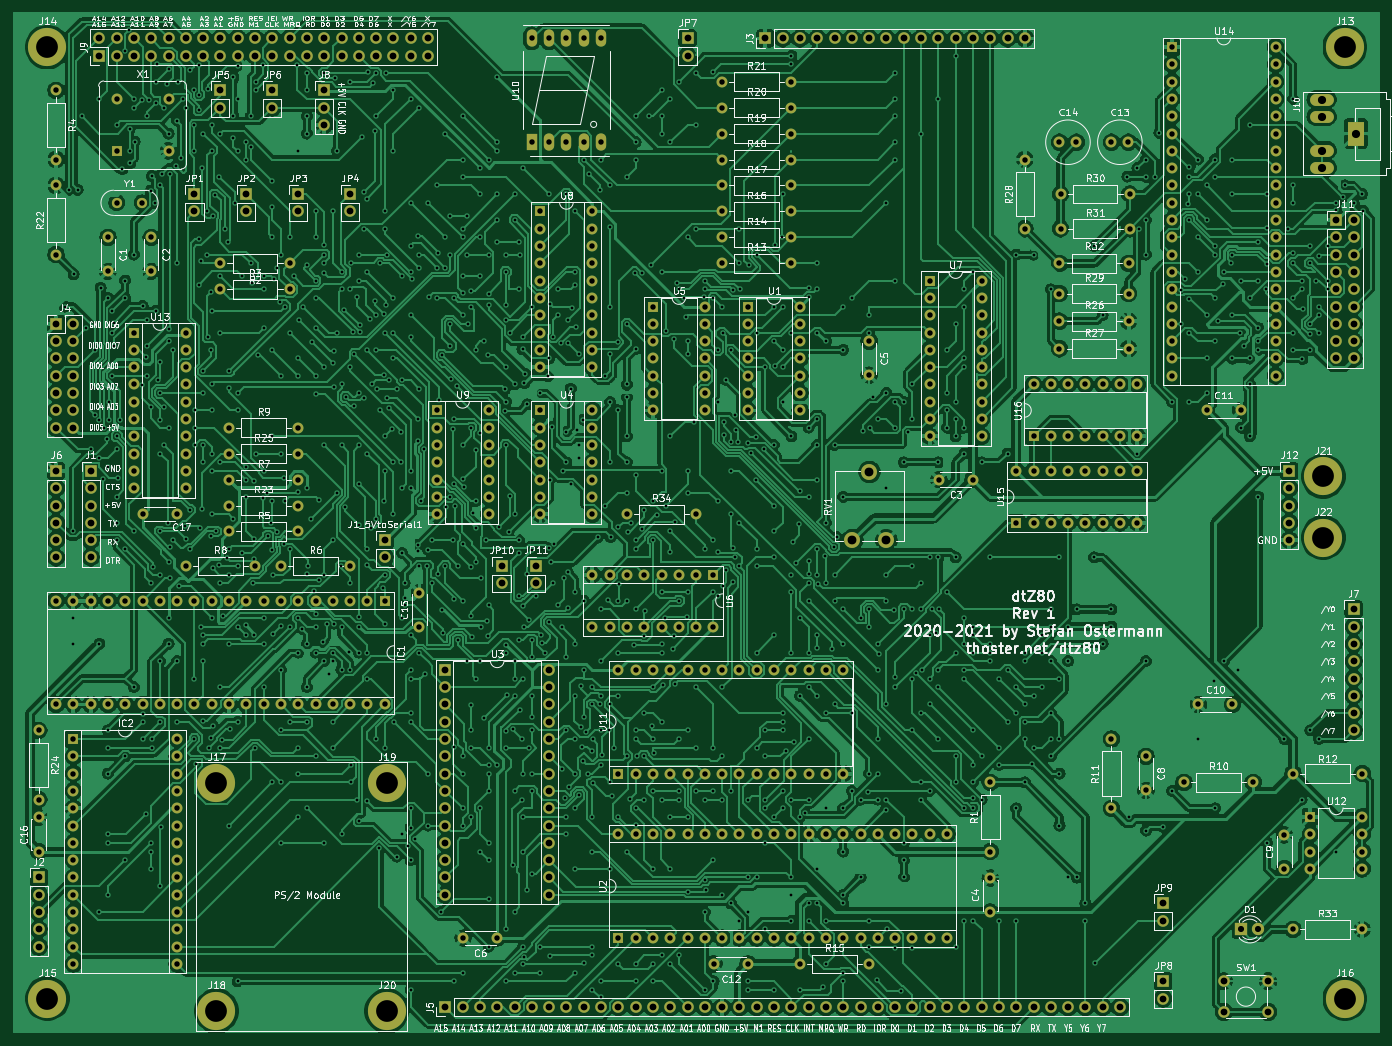
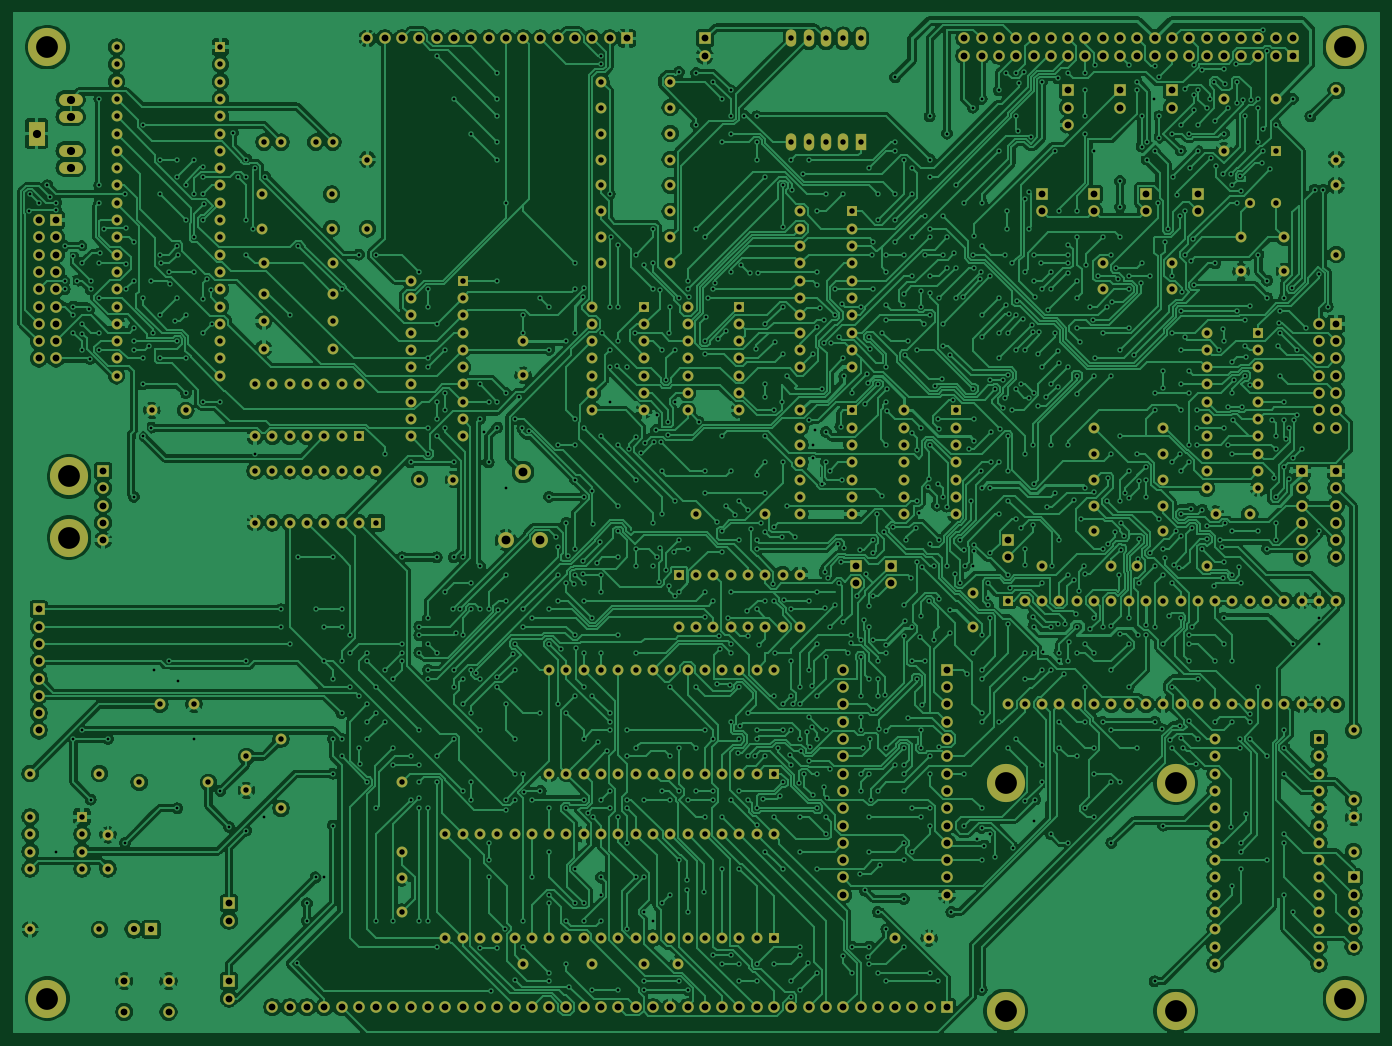
Circuit board: 11 layer files. Board 200.4 x 149.6 mm.
- bottom_copper: dtz80-complete-B_Cu.gbl (741804 bytes)
- bottom_mask: dtz80-complete-B_Mask.gbs (19271 bytes)
- paste: dtz80-complete-B_Paste.gbp (509 bytes)
- bottom_silk: dtz80-complete-B_SilkS.gbo (19274 bytes)
- outline: dtz80-complete-Edge_Cuts.gm1 (476 bytes)
- top_copper: dtz80-complete-F_Cu.gtl (815234 bytes)
- top_mask: dtz80-complete-F_Mask.gts (19271 bytes)
- paste: dtz80-complete-F_Paste.gtp (509 bytes)
- top_silk: dtz80-complete-F_SilkS.gto (229289 bytes)
- drill: dtz80-complete-NPTH.drl (288 bytes)
- drill: dtz80-complete-PTH.drl (32437 bytes)

=== bottom_copper: dtz80-complete-B_Cu.gbl (741804 bytes, source omitted) ===
=== bottom_mask: dtz80-complete-B_Mask.gbs (19271 bytes, source omitted) ===
=== paste: dtz80-complete-B_Paste.gbp ===
G04 #@! TF.GenerationSoftware,KiCad,Pcbnew,5.1.9+dfsg1-1*
G04 #@! TF.CreationDate,2021-05-06T20:04:04+02:00*
G04 #@! TF.ProjectId,dtz80-complete,64747a38-302d-4636-9f6d-706c6574652e,rev?*
G04 #@! TF.SameCoordinates,Original*
G04 #@! TF.FileFunction,Paste,Bot*
G04 #@! TF.FilePolarity,Positive*
%FSLAX46Y46*%
G04 Gerber Fmt 4.6, Leading zero omitted, Abs format (unit mm)*
G04 Created by KiCad (PCBNEW 5.1.9+dfsg1-1) date 2021-05-06 20:04:04*
%MOMM*%
%LPD*%
G01*
G04 APERTURE LIST*
G04 APERTURE END LIST*
M02*

=== bottom_silk: dtz80-complete-B_SilkS.gbo (19274 bytes, source omitted) ===
=== outline: dtz80-complete-Edge_Cuts.gm1 ===
G04 #@! TF.GenerationSoftware,KiCad,Pcbnew,5.1.9+dfsg1-1*
G04 #@! TF.CreationDate,2021-05-06T20:04:04+02:00*
G04 #@! TF.ProjectId,dtz80-complete,64747a38-302d-4636-9f6d-706c6574652e,rev?*
G04 #@! TF.SameCoordinates,Original*
G04 #@! TF.FileFunction,Profile,NP*
%FSLAX46Y46*%
G04 Gerber Fmt 4.6, Leading zero omitted, Abs format (unit mm)*
G04 Created by KiCad (PCBNEW 5.1.9+dfsg1-1) date 2021-05-06 20:04:04*
%MOMM*%
%LPD*%
G01*
G04 APERTURE LIST*
G04 APERTURE END LIST*
M02*

=== top_copper: dtz80-complete-F_Cu.gtl (815234 bytes, source omitted) ===
=== top_mask: dtz80-complete-F_Mask.gts (19271 bytes, source omitted) ===
=== paste: dtz80-complete-F_Paste.gtp ===
G04 #@! TF.GenerationSoftware,KiCad,Pcbnew,5.1.9+dfsg1-1*
G04 #@! TF.CreationDate,2021-05-06T20:04:04+02:00*
G04 #@! TF.ProjectId,dtz80-complete,64747a38-302d-4636-9f6d-706c6574652e,rev?*
G04 #@! TF.SameCoordinates,Original*
G04 #@! TF.FileFunction,Paste,Top*
G04 #@! TF.FilePolarity,Positive*
%FSLAX46Y46*%
G04 Gerber Fmt 4.6, Leading zero omitted, Abs format (unit mm)*
G04 Created by KiCad (PCBNEW 5.1.9+dfsg1-1) date 2021-05-06 20:04:04*
%MOMM*%
%LPD*%
G01*
G04 APERTURE LIST*
G04 APERTURE END LIST*
M02*

=== top_silk: dtz80-complete-F_SilkS.gto (229289 bytes, source omitted) ===
=== drill: dtz80-complete-NPTH.drl ===
M48
; DRILL file {KiCad 5.1.9+dfsg1-1} date Thu May  6 20:04:54 2021
; FORMAT={-:-/ absolute / metric / decimal}
; #@! TF.CreationDate,2021-05-06T20:04:54+02:00
; #@! TF.GenerationSoftware,Kicad,Pcbnew,5.1.9+dfsg1-1
; #@! TF.FileFunction,NonPlated,1,2,NPTH
FMAT,2
METRIC
%
G90
G05
T0
M30

=== drill: dtz80-complete-PTH.drl (32437 bytes, source omitted) ===
